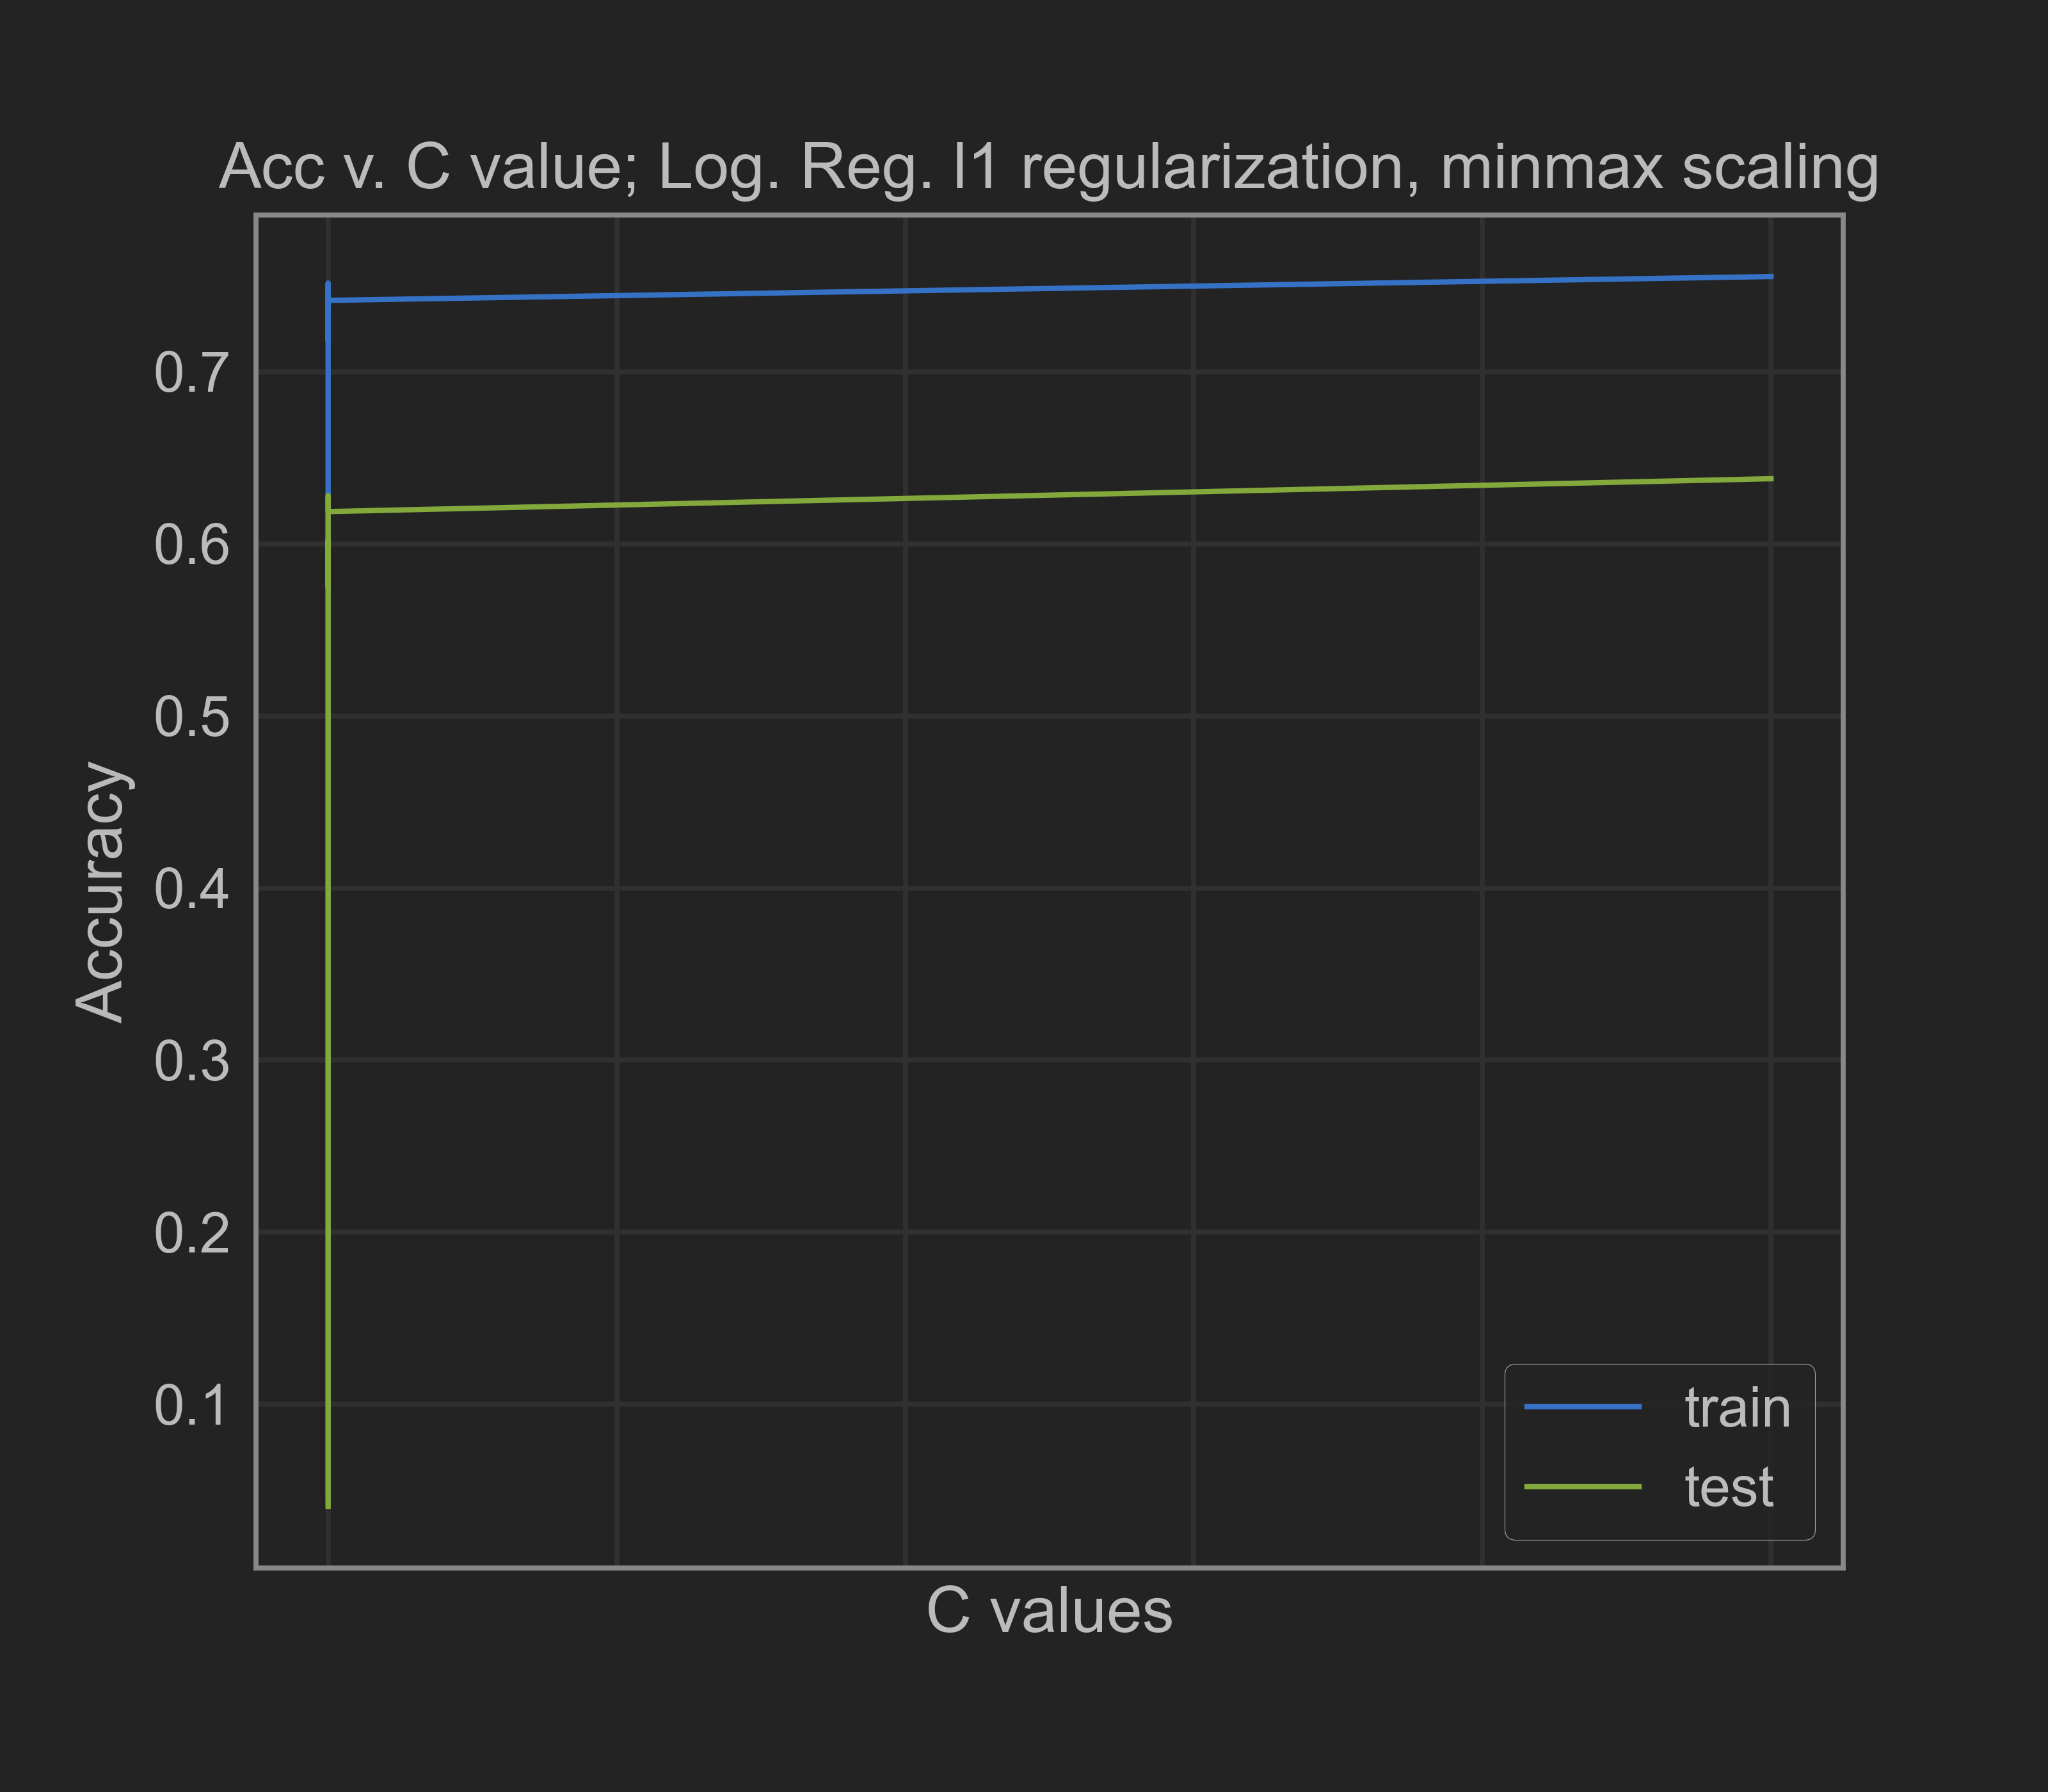

The data file committed next to this chart (first rows):
0.001, 0.044290657439446365, 0.04071388733965421
0.01, 0.52, 0.4661
0.1, 0.7463, 0.6025
1.0, 0.7178, 0.5752
10.0, 0.7514, 0.6164
100.0, 0.7223, 0.628
1000, 0.7414, 0.6187
10000000, 0.7552, 0.6378
